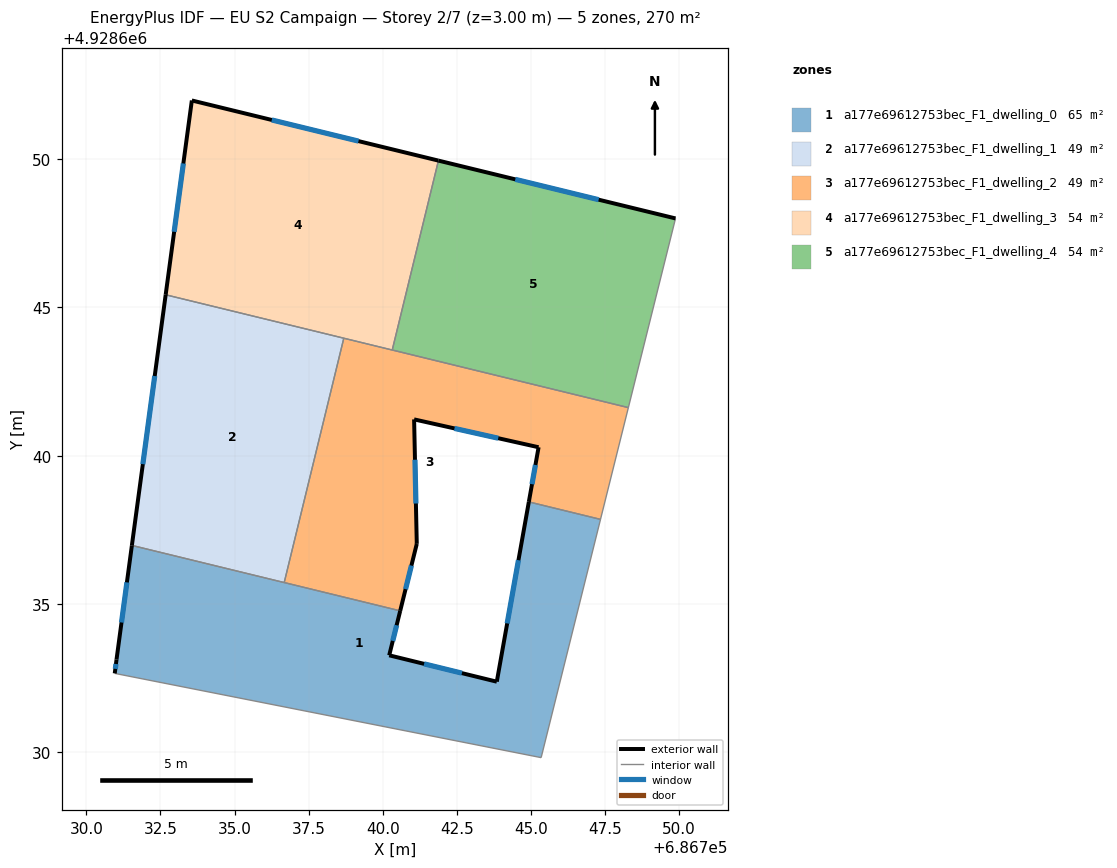
=== STOREY PLAN SPEC (per zone: floor XY polygon, exterior-wall plan segments, windows/doors) ===
zone 1: a177e69612753bec_F1_dwelling_0  (64.8 m²)
  floor: (686747.35, 4928637.85) (686745.34, 4928629.81) (686730.96, 4928632.65) (686731.02, 4928633.12) (686731.54, 4928636.97) (686740.59, 4928634.76) (686740.22, 4928633.26) (686743.85, 4928632.37) (686744.93, 4928638.44)
  exterior wall: (686731.02, 4928633.12) – (686730.96, 4928632.65)  [0.5 m]
    window: (686731.00, 4928632.97) – (686730.98, 4928632.81)  [0.2 m²]
  exterior wall: (686731.54, 4928636.97) – (686731.02, 4928633.12)  [3.9 m]
    window: (686731.37, 4928635.72) – (686731.19, 4928634.37)  [1.4 m²]
  exterior wall: (686740.22, 4928633.26) – (686740.59, 4928634.76)  [1.5 m]
    window: (686740.34, 4928633.75) – (686740.47, 4928634.28)  [0.6 m²]
  exterior wall: (686743.85, 4928632.37) – (686740.22, 4928633.26)  [3.7 m]
    window: (686742.67, 4928632.66) – (686741.40, 4928632.98)  [1.4 m²]
  exterior wall: (686744.93, 4928638.44) – (686743.85, 4928632.37)  [6.2 m]
    window: (686744.58, 4928636.47) – (686744.20, 4928634.34)  [2.3 m²]
  interior walls: 5
zone 2: a177e69612753bec_F1_dwelling_1  (48.7 m²)
  floor: (686738.69, 4928643.96) (686736.68, 4928635.72) (686731.54, 4928636.97) (686732.68, 4928645.43)
  exterior wall: (686732.68, 4928645.43) – (686731.54, 4928636.97)  [8.5 m]
    window: (686732.31, 4928642.69) – (686731.91, 4928639.71)  [3.2 m²]
  interior walls: 3
zone 3: a177e69612753bec_F1_dwelling_2  (48.7 m²)
  floor: (686748.29, 4928641.62) (686747.35, 4928637.85) (686744.93, 4928638.44) (686745.26, 4928640.28) (686741.06, 4928641.22) (686741.15, 4928637.02) (686740.59, 4928634.76) (686736.68, 4928635.72) (686738.69, 4928643.96)
  exterior wall: (686745.26, 4928640.28) – (686744.93, 4928638.44)  [1.9 m]
    window: (686745.15, 4928639.69) – (686745.04, 4928639.04)  [0.7 m²]
  exterior wall: (686741.06, 4928641.22) – (686745.26, 4928640.28)  [4.3 m]
    window: (686742.42, 4928640.92) – (686743.90, 4928640.59)  [1.6 m²]
  exterior wall: (686741.15, 4928637.02) – (686741.06, 4928641.22)  [4.2 m]
    window: (686741.12, 4928638.39) – (686741.09, 4928639.86)  [1.6 m²]
  exterior wall: (686740.59, 4928634.76) – (686741.15, 4928637.02)  [2.3 m]
    window: (686740.77, 4928635.50) – (686740.97, 4928636.29)  [0.9 m²]
  interior walls: 6
zone 4: a177e69612753bec_F1_dwelling_3  (54.0 m²)
  floor: (686741.88, 4928649.96) (686740.32, 4928643.56) (686732.68, 4928645.43) (686733.56, 4928651.98)
  exterior wall: (686741.88, 4928649.96) – (686733.56, 4928651.98)  [8.6 m]
    window: (686739.18, 4928650.61) – (686736.26, 4928651.33)  [3.2 m²]
  exterior wall: (686733.56, 4928651.98) – (686732.68, 4928645.43)  [6.6 m]
    window: (686733.27, 4928649.86) – (686732.96, 4928647.55)  [2.5 m²]
  interior walls: 3
zone 5: a177e69612753bec_F1_dwelling_4  (54.1 m²)
  floor: (686749.88, 4928648.00) (686748.29, 4928641.62) (686740.32, 4928643.56) (686741.88, 4928649.96)
  exterior wall: (686749.88, 4928648.00) – (686741.88, 4928649.96)  [8.2 m]
    window: (686747.29, 4928648.64) – (686744.47, 4928649.32)  [3.1 m²]
  interior walls: 3

=== DERIVED (storey summary) ===
Building: EU S2 Campaign
Storey: 2 of 7  (floor level z = 3.00 m)
Storey gross floor area: 270.3 m²
Zones on this storey: 5
  - a177e69612753bec_F1_dwelling_0: floor 64.8 m²; exterior wall 15.8 m (47.4 m²); 5 window(s) 5.9 m²; WWR 12.4%
  - a177e69612753bec_F1_dwelling_1: floor 48.7 m²; exterior wall 8.5 m (25.6 m²); 1 window(s) 3.2 m²; WWR 12.4%
  - a177e69612753bec_F1_dwelling_2: floor 48.7 m²; exterior wall 12.7 m (38.1 m²); 4 window(s) 4.7 m²; WWR 12.4%
  - a177e69612753bec_F1_dwelling_3: floor 54.0 m²; exterior wall 15.2 m (45.5 m²); 2 window(s) 5.6 m²; WWR 12.4%
  - a177e69612753bec_F1_dwelling_4: floor 54.1 m²; exterior wall 8.2 m (24.7 m²); 1 window(s) 3.1 m²; WWR 12.4%
Zone adjacency (shared interzone walls):
  - a177e69612753bec_F1_dwelling_0 ↔ a177e69612753bec_F1_dwelling_1
  - a177e69612753bec_F1_dwelling_0 ↔ a177e69612753bec_F1_dwelling_2
  - a177e69612753bec_F1_dwelling_1 ↔ a177e69612753bec_F1_dwelling_2
  - a177e69612753bec_F1_dwelling_1 ↔ a177e69612753bec_F1_dwelling_3
  - a177e69612753bec_F1_dwelling_2 ↔ a177e69612753bec_F1_dwelling_3
  - a177e69612753bec_F1_dwelling_2 ↔ a177e69612753bec_F1_dwelling_4
  - a177e69612753bec_F1_dwelling_3 ↔ a177e69612753bec_F1_dwelling_4